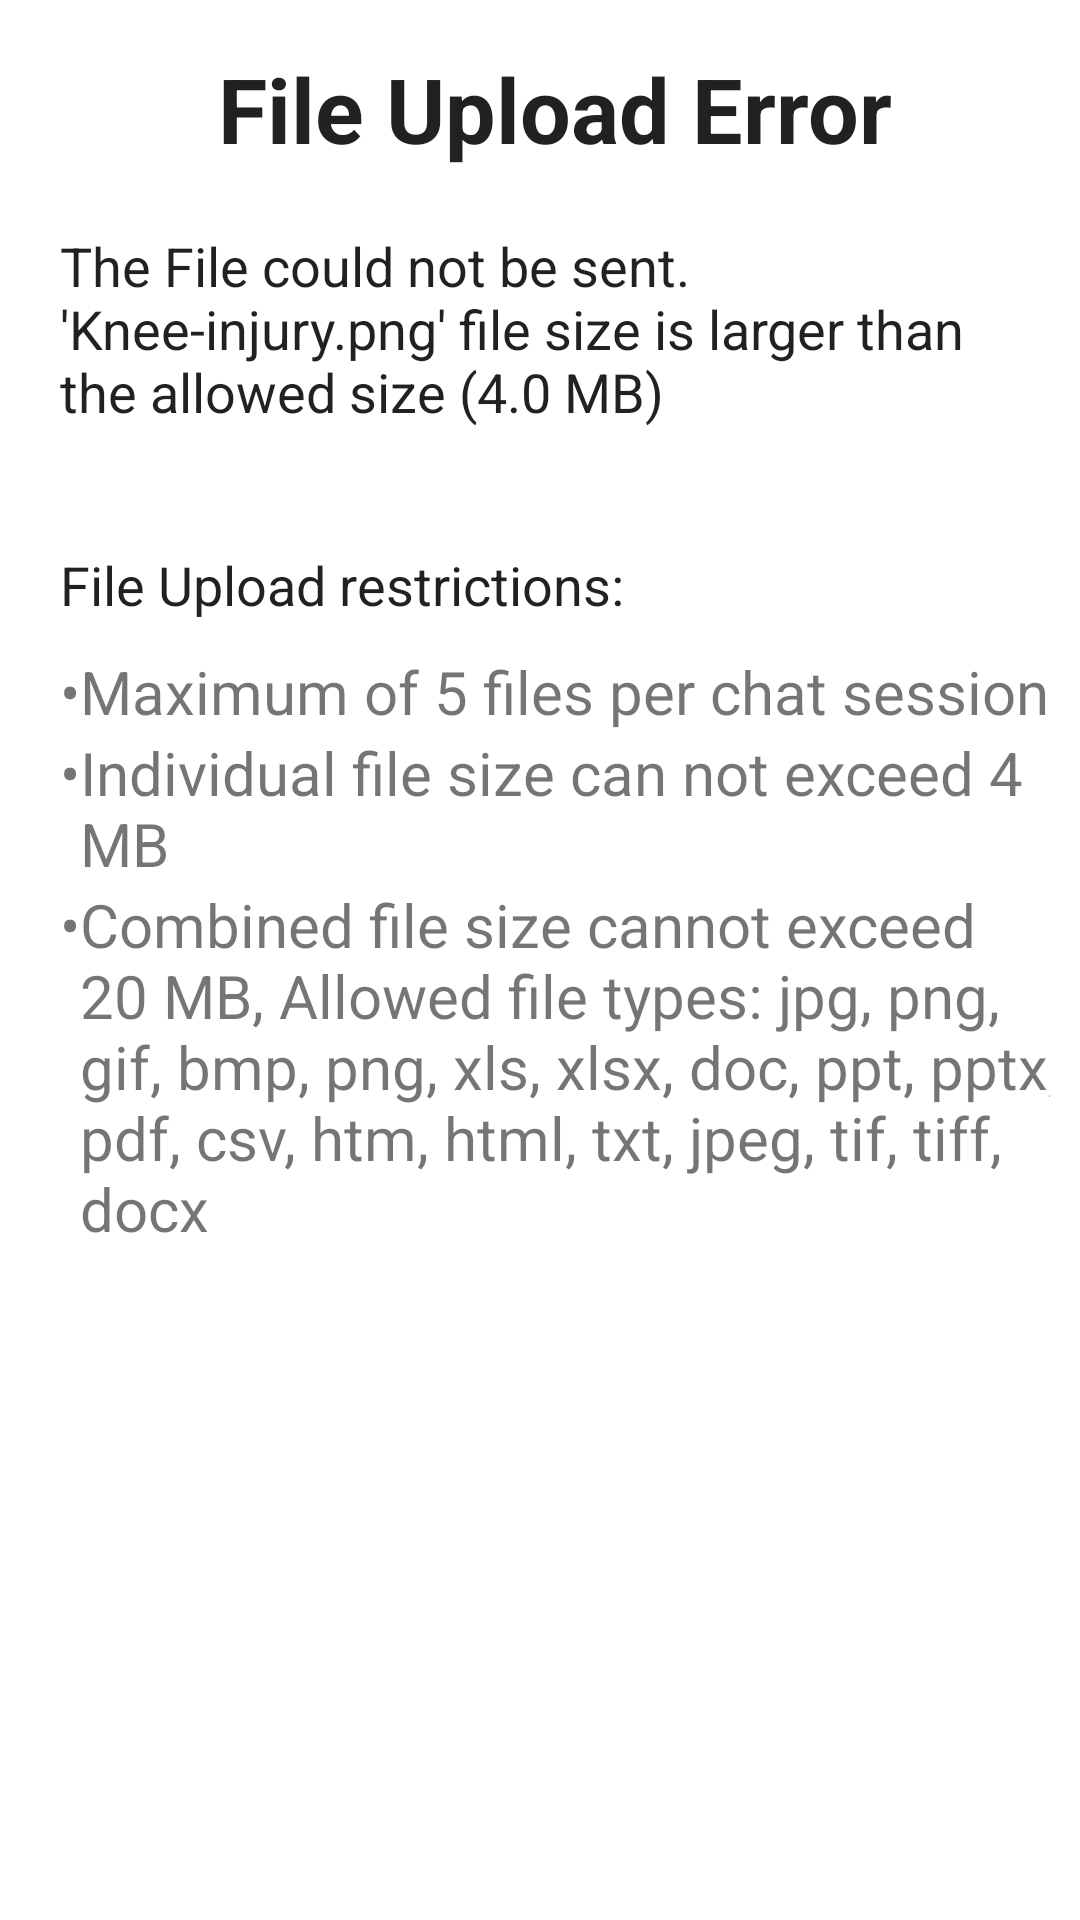

Write the Android layout XML for this screen, with the resource values it uses.
<!-- AndroidManifest.xml: application theme Theme.UploadFileApp -->
<!-- res/layout/fragment_custom_error_dialog.xml -->
<androidx.constraintlayout.widget.ConstraintLayout
    xmlns:android="http://schemas.android.com/apk/res/android"
    xmlns:app="http://schemas.android.com/apk/res-auto"
    xmlns:tools="http://schemas.android.com/tools"
    android:layout_width="match_parent"
    android:layout_height="wrap_content"
    android:paddingLeft="20dp"
    android:paddingRight="10dp"
    android:background="@color/white">

    <TextView
        android:id="@+id/tv_uploadPhoto"
        android:layout_width="wrap_content"
        android:layout_height="wrap_content"
        android:layout_marginTop="16dp"
        android:text="File Upload Error"
        android:textAppearance="@android:style/TextAppearance.Medium"
        android:textStyle="bold"
        android:textSize="30dp"
        app:layout_constraintEnd_toEndOf="parent"
        app:layout_constraintStart_toStartOf="parent"
        app:layout_constraintTop_toTopOf="parent" />

    <TextView
        android:id="@+id/text1"
        android:layout_width="wrap_content"
        android:layout_height="wrap_content"
        android:layout_marginTop="20dp"
        android:text="The File could not be sent. 'Knee-injury.png' file size is larger than the
allowed size (4.0 MB)"
        android:textAppearance="@android:style/TextAppearance.Medium"
        app:layout_constraintEnd_toEndOf="parent"
        app:layout_constraintStart_toStartOf="parent"
        app:layout_constraintTop_toBottomOf="@+id/tv_uploadPhoto" />


    <TextView
        android:id="@+id/text2"
        android:layout_width="wrap_content"
        android:layout_height="wrap_content"
        android:layout_marginTop="40dp"
        android:text="File Upload restrictions:"
        android:textAppearance="@android:style/TextAppearance.Medium"
        app:layout_constraintStart_toStartOf="parent"
        app:layout_constraintTop_toBottomOf="@+id/text1" />


    <TableLayout
        android:id="@+id/table1"
        android:layout_width="wrap_content"
        android:layout_height="wrap_content"
        android:layout_marginTop="10dp"
        app:layout_constraintTop_toBottomOf="@+id/text2"
        android:layout_marginLeft="20dp"
        tools:ignore="MissingConstraints">
        <TableRow>
            <TextView
                android:layout_column="1"
                android:text="•"
                android:textSize="20dp"></TextView>
            <TextView
                android:layout_column="2"
                android:layout_width="wrap_content"
                android:text="Maximum of 5 files per chat session"
                android:textSize="20dp"
                ></TextView>
        </TableRow>
        <TableRow>
            <TextView
                android:layout_column="1"
                android:text="•"
                android:textSize="20dp"></TextView>
            <TextView
                android:layout_column="2"
                android:layout_width="wrap_content"
                android:text="Individual file size can not exceed 4 MB"
                android:textSize="20dp"
                ></TextView>
        </TableRow>

        <TableRow>
            <TextView
                android:layout_column="1"
                android:text="•"
                android:textSize="20dp"></TextView>
            <TextView
                android:layout_column="2"
                android:layout_width="wrap_content"
                android:text="Combined file size cannot exceed 20 MB, Allowed file types: jpg, png, gif, bmp, png, xls, xlsx, doc, ppt, pptx, pdf, csv, htm, html, txt, jpeg, tif, tiff, docx"
                android:textSize="20dp"
                ></TextView>
        </TableRow>
    </TableLayout>



    <Button
        android:id="@+id/dialogDismiss_button"
        android:layout_width="match_parent"
        android:layout_height="50dp"
        android:layout_marginTop="40dp"
        android:background="@drawable/round_corner"
        android:text="OK"
        android:textAllCaps="false"
        android:textColor="#FFFFFF"
        app:layout_constraintTop_toBottomOf="@+id/table1" />


</androidx.constraintlayout.widget.ConstraintLayout>
<!-- resources referenced by this layout -->
<resources>
  <color name="white">#FFFFFFFF</color>
  <style name="Theme.UploadFileApp" parent="Theme.MaterialComponents.DayNight.DarkActionBar">
          
          <item name="colorPrimary">@color/purple_500</item>
          <item name="colorPrimaryVariant">@color/purple_700</item>
          <item name="colorOnPrimary">@color/white</item>
          
          <item name="colorSecondary">@color/teal_200</item>
          <item name="colorSecondaryVariant">@color/teal_700</item>
          <item name="colorOnSecondary">@color/black</item>
          
          <item name="android:statusBarColor" tools:targetApi="l">?attr/colorPrimaryVariant</item>
          
      </style>
  <color name="purple_500">#FF6200EE</color>
  <color name="purple_700">#FF3700B3</color>
  <color name="teal_200">#FF03DAC5</color>
  <color name="teal_700">#FF018786</color>
  <color name="black">#FF000000</color>
</resources>
